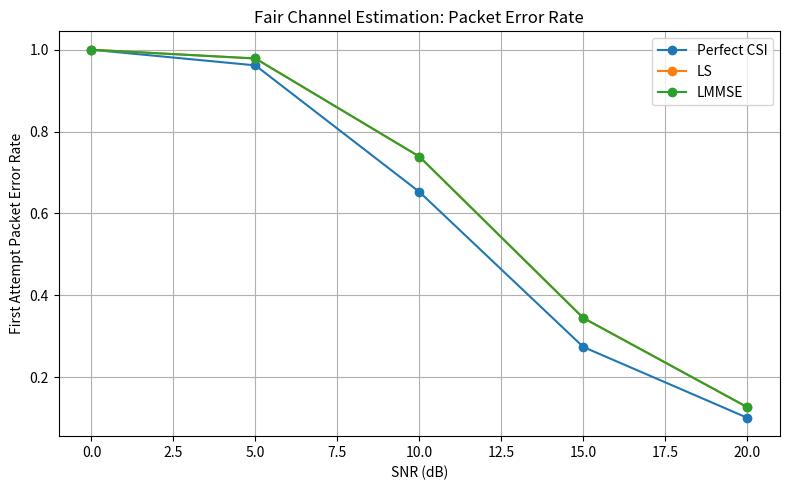
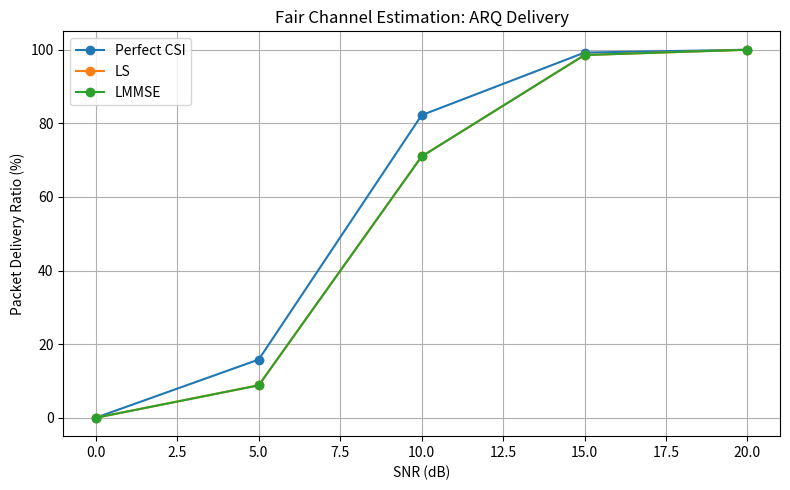
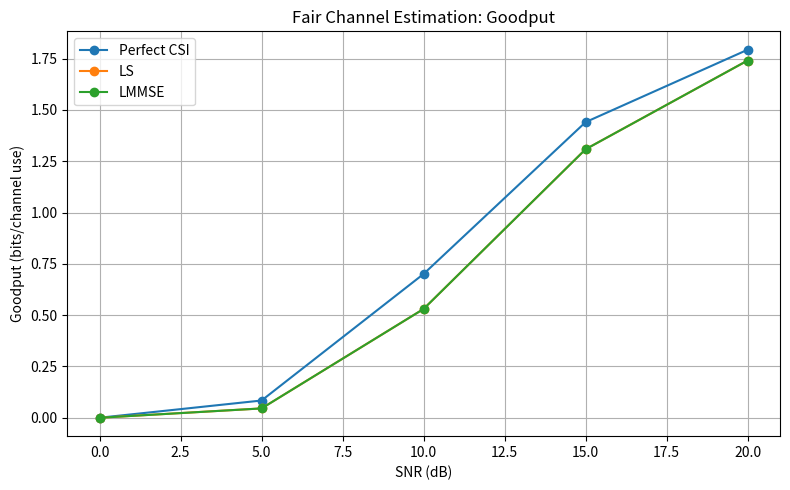

The script that saved these images, in order:

import numpy as np
import pandas as pd
import matplotlib.pyplot as plt
from pathlib import Path


# --------------------------------------------------
# Configuration
# --------------------------------------------------

BASE_SEED = 20261113
NUM_PACKETS = 5000
PACKET_BITS = 1024
MAX_RETRANSMISSIONS = 3
MAX_ATTEMPTS = MAX_RETRANSMISSIONS + 1

SNR_DB_VALUES = [0, 5, 10, 15, 20]
ESTIMATORS = ["Perfect CSI", "LS", "LMMSE"]

RESULTS_DIR = Path("results")
RESULTS_DIR.mkdir(exist_ok=True)


# --------------------------------------------------
# QPSK modulation
# --------------------------------------------------

def qpsk_modulate(bits):
    bit_pairs = bits.reshape(-1, 2)

    symbols = (
        (1 - 2 * bit_pairs[:, 0])
        + 1j * (1 - 2 * bit_pairs[:, 1])
    ) / np.sqrt(2)

    return symbols


def qpsk_demodulate(symbols):
    bits = np.empty((len(symbols), 2), dtype=np.int8)

    bits[:, 0] = (symbols.real < 0).astype(np.int8)
    bits[:, 1] = (symbols.imag < 0).astype(np.int8)

    return bits.reshape(-1)


# --------------------------------------------------
# Wilson confidence interval
# --------------------------------------------------

def wilson_interval(successes, total, z=1.96):
    if total == 0:
        return 0.0, 0.0

    p = successes / total
    denominator = 1 + (z ** 2 / total)

    centre = (p + z ** 2 / (2 * total)) / denominator

    margin = (
        z
        * np.sqrt(
            (p * (1 - p) / total)
            + (z ** 2 / (4 * total ** 2))
        )
        / denominator
    )

    return max(0.0, centre - margin), min(1.0, centre + margin)


# --------------------------------------------------
# One estimator's ARQ experiment
# All estimators use the same generated random samples.
# --------------------------------------------------

def simulate_estimator(snr_db, snr_index, estimator):

    snr_linear = 10 ** (snr_db / 10)
    noise_variance = 1 / snr_linear

    packet_errors_first_attempt = 0
    delivered_packets = 0
    total_attempts = 0
    total_channel_uses = 0

    for packet_index in range(NUM_PACKETS):

        # Same packet data for every estimator
        bit_rng = np.random.default_rng(
            np.random.SeedSequence(
                [BASE_SEED, snr_index, packet_index, 999]
            )
        )

        bits = bit_rng.integers(
            0, 2, PACKET_BITS, dtype=np.int8
        )

        transmitted_symbols = qpsk_modulate(bits)

        packet_delivered = False

        for attempt in range(MAX_ATTEMPTS):

            # Identical channel and noise for all estimators
            rng = np.random.default_rng(
                np.random.SeedSequence(
                    [BASE_SEED, snr_index, packet_index, attempt]
                )
            )

            h = (
                rng.normal() + 1j * rng.normal()
            ) / np.sqrt(2)

            pilot_noise = np.sqrt(noise_variance / 2) * (
                rng.normal() + 1j * rng.normal()
            )

            data_noise = np.sqrt(noise_variance / 2) * (
                rng.normal(size=len(transmitted_symbols))
                + 1j * rng.normal(size=len(transmitted_symbols))
            )

            # Known pilot symbol = 1
            received_pilot = h + pilot_noise

            received_data = (
                h * transmitted_symbols + data_noise
            )

            # Channel estimation
            if estimator == "Perfect CSI":
                h_estimated = h

            elif estimator == "LS":
                h_estimated = received_pilot

            elif estimator == "LMMSE":
                h_estimated = (
                    received_pilot / (1 + noise_variance)
                )

            else:
                raise ValueError("Unknown channel estimator")

            # Equalization
            equalized_symbols = received_data / h_estimated

            detected_bits = qpsk_demodulate(equalized_symbols)

            packet_error = np.any(detected_bits != bits)

            if attempt == 0 and packet_error:
                packet_errors_first_attempt += 1

            total_attempts += 1

            # One pilot plus one data symbol per QPSK symbol
            total_channel_uses += 1 + len(transmitted_symbols)

            if not packet_error:
                packet_delivered = True
                break

        if packet_delivered:
            delivered_packets += 1

    first_attempt_per = (
        packet_errors_first_attempt / NUM_PACKETS
    )

    delivery_ratio = delivered_packets / NUM_PACKETS

    average_attempts = total_attempts / NUM_PACKETS

    # Each QPSK symbol carries two information bits.
    goodput = (
        delivered_packets * PACKET_BITS / total_channel_uses
    )

    per_ci_low, per_ci_high = wilson_interval(
        packet_errors_first_attempt, NUM_PACKETS
    )

    delivery_ci_low, delivery_ci_high = wilson_interval(
        delivered_packets, NUM_PACKETS
    )

    return {
        "SNR (dB)": snr_db,
        "Estimator": estimator,
        "First Attempt PER": first_attempt_per,
        "PER CI Lower": per_ci_low,
        "PER CI Upper": per_ci_high,
        "Delivery Ratio": delivery_ratio,
        "Delivery CI Lower": delivery_ci_low,
        "Delivery CI Upper": delivery_ci_high,
        "Average Attempts": average_attempts,
        "Goodput (bits/channel use)": goodput,
    }


# --------------------------------------------------
# Main experiment
# --------------------------------------------------

def main():

    all_results = []

    print("\nFAIR CHANNEL ESTIMATION AND ARQ VALIDATION")
    print("------------------------------------------")
    print(f"Packets per SNR: {NUM_PACKETS}")
    print(f"Packet size: {PACKET_BITS} bits")
    print(f"Maximum attempts: {MAX_ATTEMPTS}")
    print("Common random numbers: ENABLED\n")

    for snr_index, snr_db in enumerate(SNR_DB_VALUES):

        print(f"\nSNR = {snr_db} dB")

        for estimator in ESTIMATORS:

            result = simulate_estimator(
                snr_db, snr_index, estimator
            )

            all_results.append(result)

            print(
                f"{estimator:12s} | "
                f"PER: {result['First Attempt PER']:.4f} | "
                f"Delivery: {result['Delivery Ratio'] * 100:.2f}% | "
                f"Attempts: {result['Average Attempts']:.3f} | "
                f"Goodput: {result['Goodput (bits/channel use)']:.4f}"
            )

    df = pd.DataFrame(all_results)

    csv_path = RESULTS_DIR / "fair_channel_validation.csv"
    df.to_csv(csv_path, index=False)

    # --------------------------------------------------
    # PER graph
    # --------------------------------------------------

    plt.figure(figsize=(8, 5))

    for estimator in ESTIMATORS:
        subset = df[df["Estimator"] == estimator]

        plt.plot(
            subset["SNR (dB)"],
            subset["First Attempt PER"],
            marker="o",
            label=estimator
        )

    plt.xlabel("SNR (dB)")
    plt.ylabel("First Attempt Packet Error Rate")
    plt.title("Fair Channel Estimation: Packet Error Rate")
    plt.grid(True)
    plt.legend()
    plt.tight_layout()

    plt.savefig(
        RESULTS_DIR / "fair_channel_per.png",
        dpi=300
    )
    plt.close()

    # --------------------------------------------------
    # Delivery ratio graph
    # --------------------------------------------------

    plt.figure(figsize=(8, 5))

    for estimator in ESTIMATORS:
        subset = df[df["Estimator"] == estimator]

        plt.plot(
            subset["SNR (dB)"],
            subset["Delivery Ratio"] * 100,
            marker="o",
            label=estimator
        )

    plt.xlabel("SNR (dB)")
    plt.ylabel("Packet Delivery Ratio (%)")
    plt.title("Fair Channel Estimation: ARQ Delivery")
    plt.grid(True)
    plt.legend()
    plt.tight_layout()

    plt.savefig(
        RESULTS_DIR / "fair_channel_delivery.png",
        dpi=300
    )
    plt.close()

    # --------------------------------------------------
    # Goodput graph
    # --------------------------------------------------

    plt.figure(figsize=(8, 5))

    for estimator in ESTIMATORS:
        subset = df[df["Estimator"] == estimator]

        plt.plot(
            subset["SNR (dB)"],
            subset["Goodput (bits/channel use)"],
            marker="o",
            label=estimator
        )

    plt.xlabel("SNR (dB)")
    plt.ylabel("Goodput (bits/channel use)")
    plt.title("Fair Channel Estimation: Goodput")
    plt.grid(True)
    plt.legend()
    plt.tight_layout()

    plt.savefig(
        RESULTS_DIR / "fair_channel_goodput.png",
        dpi=300
    )
    plt.close()

    print("\n------------------------------------------")
    print("FAIR VALIDATION COMPLETED")
    print(f"CSV saved: {csv_path}")
    print("Graphs saved in results/")
    print("------------------------------------------")


if __name__ == "__main__":
    main()
